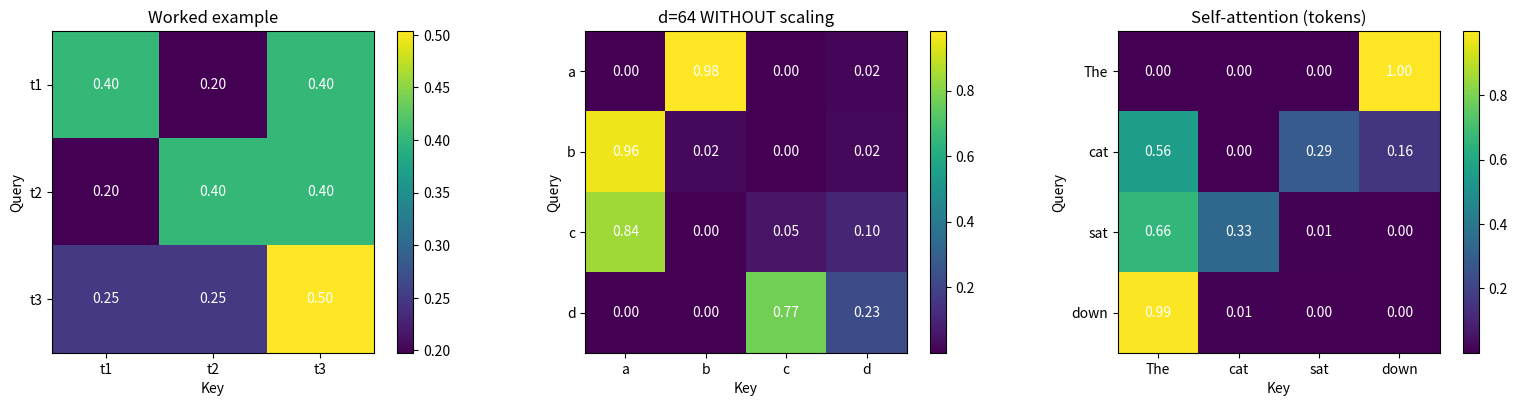

Here is the Python script that generated this plot:
"""
EXP 3 - Scaled dot-product attention from scratch (NumPy + Matplotlib)
Attention(Q,K,V) = softmax(Q K^T / sqrt(dk)) V
Run:  python exp3_attention.py
"""
import numpy as np
import matplotlib.pyplot as plt
np.set_printoptions(precision=3, suppress=True)

# ---------- softmax (numerically stable: subtract the row max) ----------
def softmax(x):
    e = np.exp(x - np.max(x, axis=-1, keepdims=True))
    return e / np.sum(e, axis=-1, keepdims=True)

# ---------- attention ----------
def attention(Q, K, V, scale=True):
    dk = K.shape[-1]
    scores = Q @ K.T                          # 1. similarity   (n x n)
    if scale:
        scores = scores / np.sqrt(dk)         # 2. scaling
    weights = softmax(scores)                 # 3. normalisation (rows sum to 1)
    output = weights @ V                      # 4. weighted sum of values
    return scores, weights, output

def show_heatmap(w, labels, title, ax=None):
    ax = ax or plt.gca()
    im = ax.imshow(w, cmap="viridis")
    ax.set_xticks(range(len(labels))); ax.set_xticklabels(labels)
    ax.set_yticks(range(len(labels))); ax.set_yticklabels(labels)
    for i in range(w.shape[0]):
        for j in range(w.shape[1]):
            ax.text(j, i, f"{w[i, j]:.2f}", ha="center", va="center", color="w")
    ax.set_xlabel("Key"); ax.set_ylabel("Query"); ax.set_title(title)
    plt.colorbar(im, ax=ax)

# =====================================================================
# 1. Worked example from the manual (Q = K)
# =====================================================================
Q = K = np.array([[1, 0], [0, 1], [1, 1]], dtype=float)
V = np.array([[1, 2], [3, 4], [5, 6]], dtype=float)
scores, weights, out = attention(Q, K, V)
print("Q K^T:\n", Q @ K.T)
print("Scaled scores:\n", scores)
print("Attention weights:\n", weights)
print("Row sums:", weights.sum(axis=1))
print("Output:\n", out)

# =====================================================================
# 2. With vs without scaling (use bigger dimension so the difference shows)
# =====================================================================
rng = np.random.default_rng(0)
d = 64
Qb, Kb, Vb = rng.normal(size=(4, d)), rng.normal(size=(4, d)), rng.normal(size=(4, d))
_, w_scaled, _ = attention(Qb, Kb, Vb, scale=True)
_, w_unscaled, _ = attention(Qb, Kb, Vb, scale=False)
print("\nMax weight per row (scaled)  :", w_scaled.max(axis=1))
print("Max weight per row (unscaled):", w_unscaled.max(axis=1), "<- more peaked (close to 1)")

# =====================================================================
# 3. Changing V changes the output but NOT the weights
# =====================================================================
_, w2, out2 = attention(Q, K, V * 10)
print("\nWeights unchanged when V changes:", np.allclose(weights, w2))
print("Output changed:", not np.allclose(out, out2))

# =====================================================================
# 4. Self-attention with real token labels: Q = XWq, K = XWk, V = XWv
# =====================================================================
tokens = ["The", "cat", "sat", "down"]
X = rng.normal(size=(4, 8))                      # 4 tokens, embedding dim 8
Wq, Wk, Wv = (rng.normal(size=(8, 4)) for _ in range(3))
_, w_self, out_self = attention(X @ Wq, X @ Wk, X @ Wv)
print("\nSelf-attention weights:\n", w_self)
print("Output shape:", out_self.shape)

# =====================================================================
# 5. Multi-head attention (bonus): split dim into heads, concat outputs
# =====================================================================
def multi_head(X, n_heads=2, d_k=4):
    outs = []
    for _ in range(n_heads):
        Wq, Wk, Wv = (rng.normal(size=(X.shape[1], d_k)) for _ in range(3))
        outs.append(attention(X @ Wq, X @ Wk, X @ Wv)[2])
    return np.concatenate(outs, axis=1)
print("Multi-head output shape:", multi_head(X).shape)

# =====================================================================
# Plots
# =====================================================================
fig, ax = plt.subplots(1, 3, figsize=(16, 4))
show_heatmap(weights, ["t1", "t2", "t3"], "Worked example", ax[0])
show_heatmap(w_unscaled, list("abcd"), "d=64 WITHOUT scaling", ax[1])
show_heatmap(w_self, tokens, "Self-attention (tokens)", ax[2])
plt.tight_layout(); plt.show()
